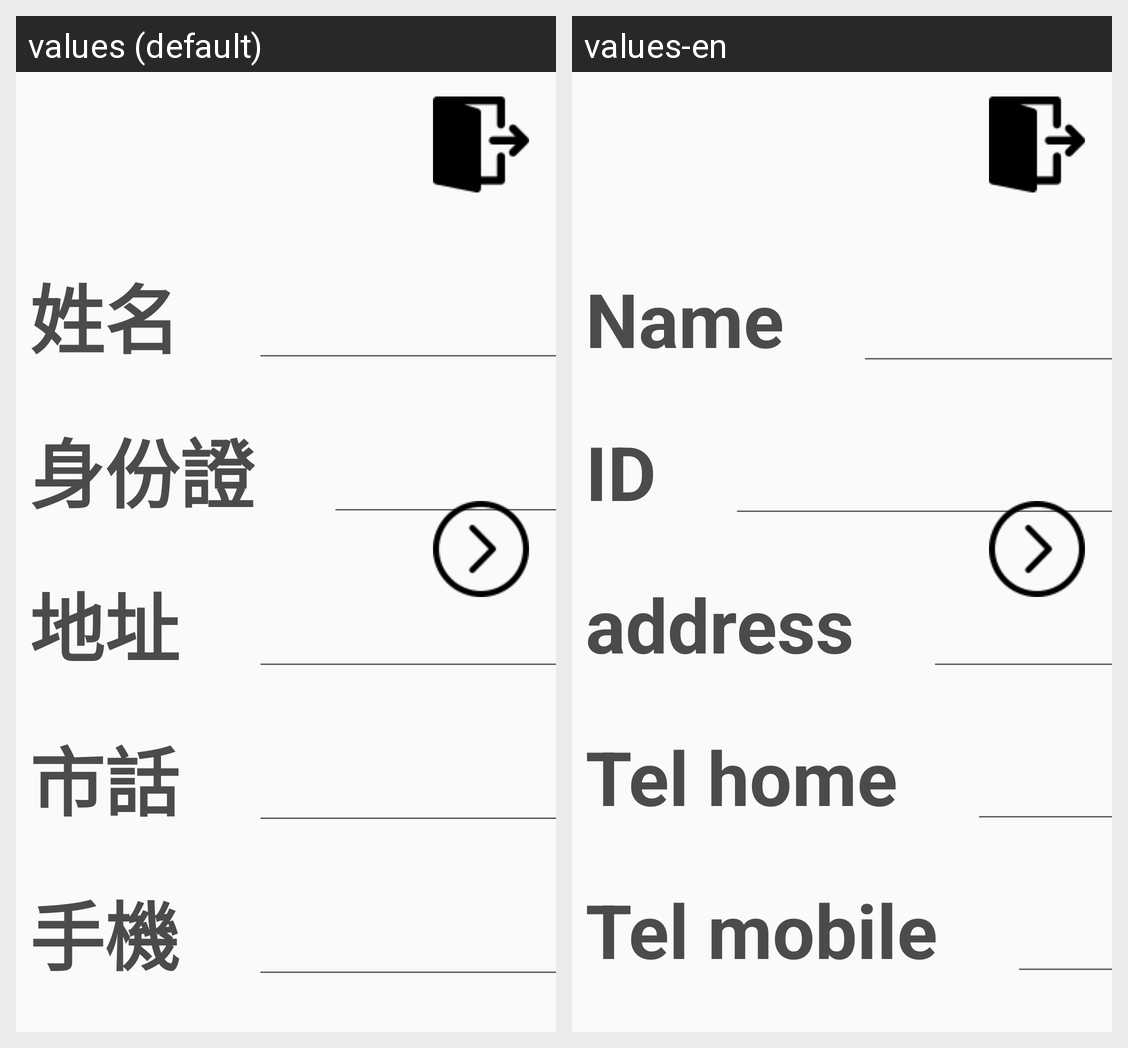

Locale-by-locale string values for the Android screen shown in this grid:
Android screen res/layout/fragment_self_management.xml rendered under 2 locales, left to right: values (default), values-en. Device: Nexus 5 (rendered at 1080×1920; each locale shown at half size, 540×960, under a caption strip naming it); theme AppTheme.
Strings drawn on this screen, with the default value and each locale's value (text and hints the layout hard-codes, and strings that could not be matched under every locale, appear in the picture but are not listed):

user_name
  values: 姓名
  values-en: Name

user_id
  values: 身份證
  values-en: ID

address
  values: 地址
  values-en: address

tel_home
  values: 市話
  values-en: Tel home

tel_mobile
  values: 手機
  values-en: Tel mobile
